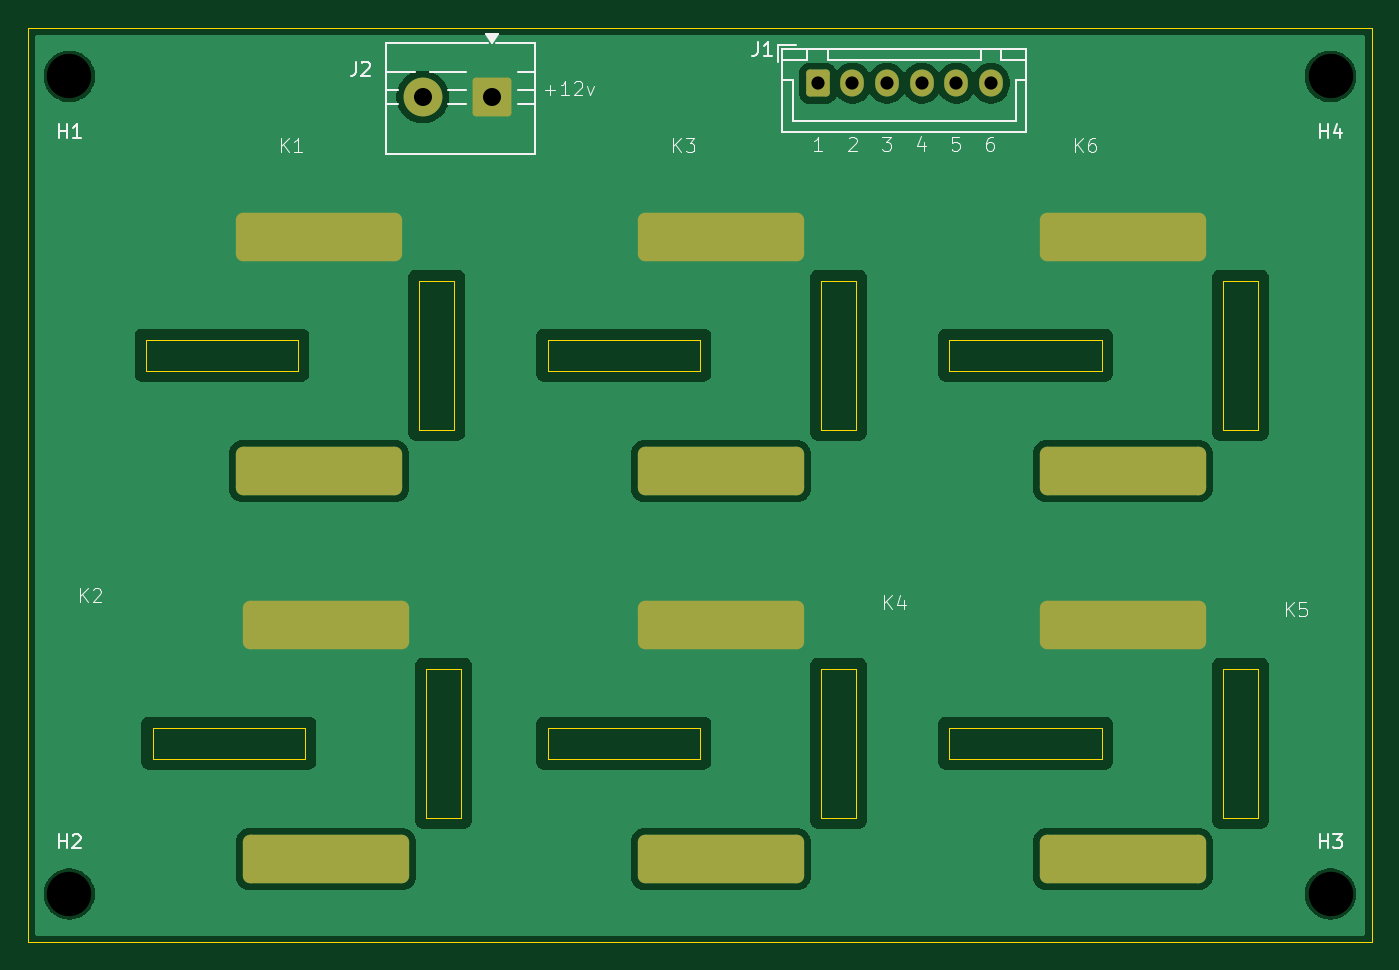
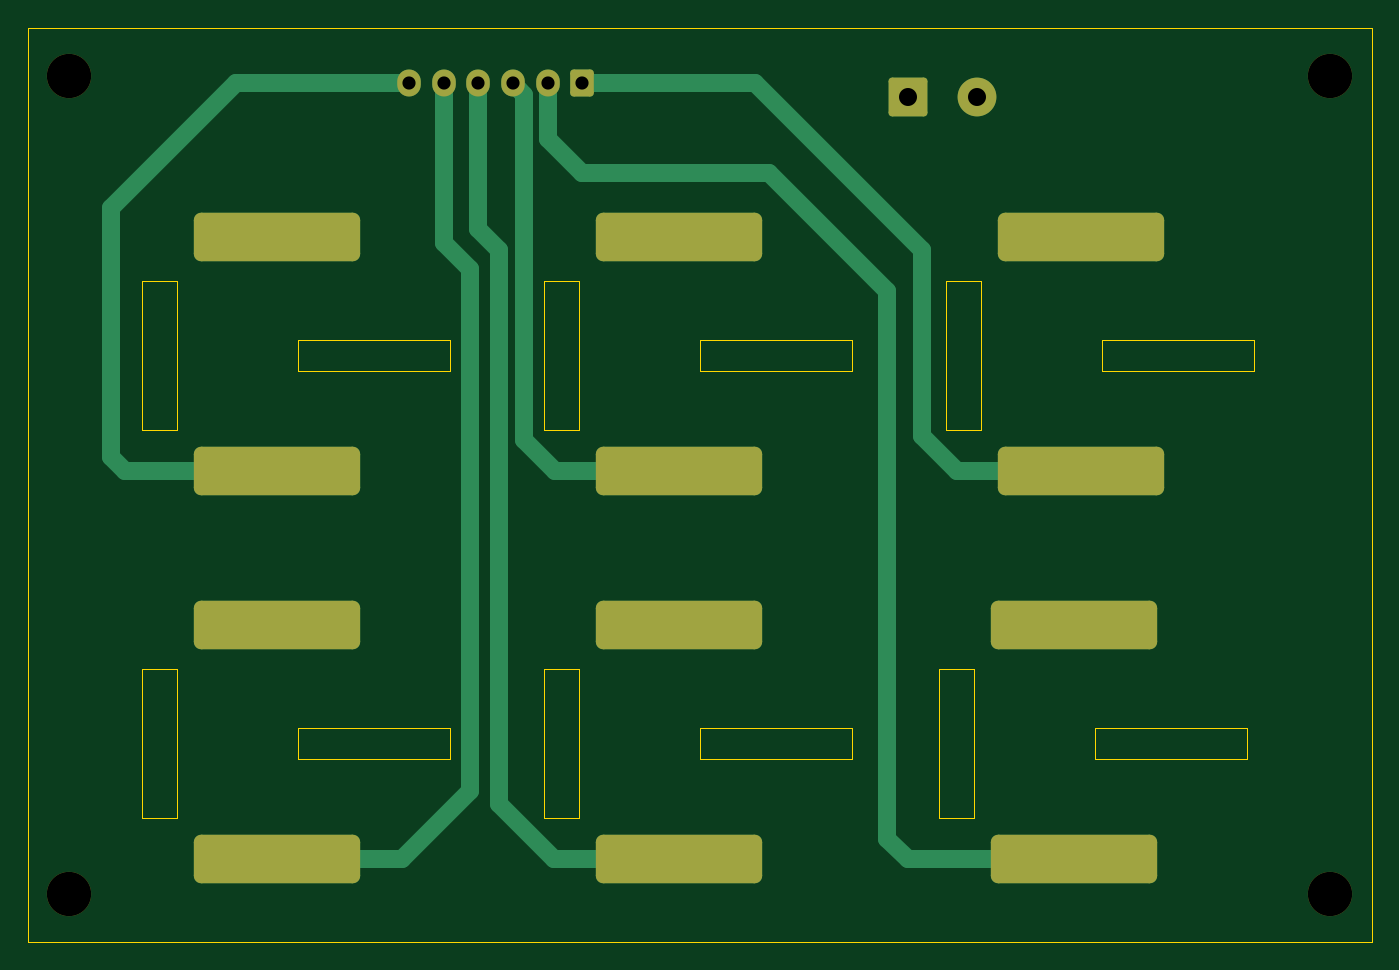
Circuit board: 9 layer files. Board 97.0 x 66.0 mm.
- bottom_copper: relay board-CuBottom.gbr (4774 bytes)
- top_copper: relay board-CuTop.gbr (43675 bytes)
- outline: relay board-EdgeCuts.gbr (2271 bytes)
- bottom_mask: relay board-MaskBottom.gbr (2312 bytes)
- top_mask: relay board-MaskTop.gbr (2106 bytes)
- drill: relay board-NPTH.drl (413 bytes)
- drill: relay board-PTH.drl (1257 bytes)
- bottom_silk: relay board-SilkBottom.gbr (2324 bytes)
- top_silk: relay board-SilkTop.gbr (17069 bytes)

=== bottom_copper: relay board-CuBottom.gbr ===
%TF.GenerationSoftware,KiCad,Pcbnew,9.0.3*%
%TF.CreationDate,2026-02-15T20:10:58-06:00*%
%TF.ProjectId,relay board,72656c61-7920-4626-9f61-72642e6b6963,rev?*%
%TF.SameCoordinates,Original*%
%TF.FileFunction,Copper,L2,Bot*%
%TF.FilePolarity,Positive*%
%FSLAX46Y46*%
G04 Gerber Fmt 4.6, Leading zero omitted, Abs format (unit mm)*
G04 Created by KiCad (PCBNEW 9.0.3) date 2026-02-15 20:10:58*
%MOMM*%
%LPD*%
G01*
G04 APERTURE LIST*
G04 Aperture macros list*
%AMRoundRect*
0 Rectangle with rounded corners*
0 $1 Rounding radius*
0 $2 $3 $4 $5 $6 $7 $8 $9 X,Y pos of 4 corners*
0 Add a 4 corners polygon primitive as box body*
4,1,4,$2,$3,$4,$5,$6,$7,$8,$9,$2,$3,0*
0 Add four circle primitives for the rounded corners*
1,1,$1+$1,$2,$3*
1,1,$1+$1,$4,$5*
1,1,$1+$1,$6,$7*
1,1,$1+$1,$8,$9*
0 Add four rect primitives between the rounded corners*
20,1,$1+$1,$2,$3,$4,$5,0*
20,1,$1+$1,$4,$5,$6,$7,0*
20,1,$1+$1,$6,$7,$8,$9,0*
20,1,$1+$1,$8,$9,$2,$3,0*%
G04 Aperture macros list end*
%TA.AperFunction,ComponentPad*%
%ADD10RoundRect,0.250000X-0.600000X-0.725000X0.600000X-0.725000X0.600000X0.725000X-0.600000X0.725000X0*%
%TD*%
%TA.AperFunction,ComponentPad*%
%ADD11O,1.700000X1.950000*%
%TD*%
%TA.AperFunction,ComponentPad*%
%ADD12RoundRect,0.250001X1.149999X1.149999X-1.149999X1.149999X-1.149999X-1.149999X1.149999X-1.149999X0*%
%TD*%
%TA.AperFunction,ComponentPad*%
%ADD13C,2.800000*%
%TD*%
%TA.AperFunction,ComponentPad*%
%ADD14RoundRect,0.525000X-5.475000X-1.225000X5.475000X-1.225000X5.475000X1.225000X-5.475000X1.225000X0*%
%TD*%
%TA.AperFunction,Conductor*%
%ADD15C,1.270000*%
%TD*%
G04 APERTURE END LIST*
D10*
%TO.P,J1,1,Pin_1*%
%TO.N,Net-(J1-Pin_1)*%
X168000000Y-21000000D03*
D11*
%TO.P,J1,2,Pin_2*%
%TO.N,Net-(J1-Pin_2)*%
X170500000Y-21000000D03*
%TO.P,J1,3,Pin_3*%
%TO.N,Net-(J1-Pin_3)*%
X173000000Y-21000000D03*
%TO.P,J1,4,Pin_4*%
%TO.N,Net-(J1-Pin_4)*%
X175500000Y-21000000D03*
%TO.P,J1,5,Pin_5*%
%TO.N,Net-(J1-Pin_5)*%
X178000000Y-21000000D03*
%TO.P,J1,6,Pin_6*%
%TO.N,Net-(J1-Pin_6)*%
X180500000Y-21000000D03*
%TD*%
D12*
%TO.P,J2,1,Pin_1*%
%TO.N,+12v*%
X144500000Y-22000000D03*
D13*
%TO.P,J2,2,Pin_2*%
%TO.N,GND*%
X139500000Y-22000000D03*
%TD*%
D14*
%TO.P,K2,85*%
%TO.N,Net-(J1-Pin_2)*%
X132500000Y-77000000D03*
%TO.P,K2,86*%
%TO.N,+12v*%
X132500000Y-60125000D03*
%TD*%
%TO.P,K4,85*%
%TO.N,Net-(J1-Pin_4)*%
X161000000Y-77000000D03*
%TO.P,K4,86*%
%TO.N,+12v*%
X161000000Y-60125000D03*
%TD*%
%TO.P,K1,85*%
%TO.N,Net-(J1-Pin_1)*%
X132000000Y-49000000D03*
%TO.P,K1,86*%
%TO.N,+12v*%
X132000000Y-32125000D03*
%TD*%
%TO.P,K3,85*%
%TO.N,Net-(J1-Pin_3)*%
X161000000Y-49000000D03*
%TO.P,K3,86*%
%TO.N,+12v*%
X161000000Y-32125000D03*
%TD*%
%TO.P,K5,85*%
%TO.N,Net-(J1-Pin_5)*%
X190000000Y-77000000D03*
%TO.P,K5,86*%
%TO.N,+12v*%
X190000000Y-60125000D03*
%TD*%
%TO.P,K6,85*%
%TO.N,Net-(J1-Pin_6)*%
X190000000Y-49000000D03*
%TO.P,K6,86*%
%TO.N,+12v*%
X190000000Y-32125000D03*
%TD*%
D15*
%TO.N,Net-(J1-Pin_2)*%
X146000000Y-75500000D02*
X144500000Y-77000000D01*
X144500000Y-77000000D02*
X132000000Y-77000000D01*
X146000000Y-36000000D02*
X146000000Y-75500000D01*
X154500000Y-27500000D02*
X146000000Y-36000000D01*
X170500000Y-25000000D02*
X168000000Y-27500000D01*
X170500000Y-21000000D02*
X170500000Y-25000000D01*
X168000000Y-27500000D02*
X154500000Y-27500000D01*
%TO.N,Net-(J1-Pin_1)*%
X140927257Y-49000000D02*
X132000000Y-49000000D01*
X143500000Y-46427257D02*
X140927257Y-49000000D01*
X143500000Y-33000000D02*
X143500000Y-46427257D01*
X155500000Y-21000000D02*
X143500000Y-33000000D01*
X168000000Y-21000000D02*
X155500000Y-21000000D01*
%TO.N,Net-(J1-Pin_3)*%
X172186000Y-46741257D02*
X169927257Y-49000000D01*
X172186000Y-21814000D02*
X172186000Y-46741257D01*
X173000000Y-21000000D02*
X172186000Y-21814000D01*
X169927257Y-49000000D02*
X161000000Y-49000000D01*
%TO.N,Net-(J1-Pin_4)*%
X170000000Y-77000000D02*
X161000000Y-77000000D01*
X174000000Y-33000000D02*
X174000000Y-73000000D01*
X175500000Y-31500000D02*
X174000000Y-33000000D01*
X174000000Y-73000000D02*
X170000000Y-77000000D01*
X175500000Y-21000000D02*
X175500000Y-31500000D01*
%TO.N,Net-(J1-Pin_5)*%
X181000000Y-77000000D02*
X190000000Y-77000000D01*
X176064000Y-72064000D02*
X181000000Y-77000000D01*
X176064000Y-34436000D02*
X176064000Y-72064000D01*
X178000000Y-32500000D02*
X176064000Y-34436000D01*
X178000000Y-21000000D02*
X178000000Y-32500000D01*
%TO.N,Net-(J1-Pin_6)*%
X201000000Y-49000000D02*
X189000000Y-49000000D01*
X202000000Y-48000000D02*
X201000000Y-49000000D01*
X202000000Y-30000000D02*
X202000000Y-48000000D01*
X193000000Y-21000000D02*
X202000000Y-30000000D01*
X180500000Y-21000000D02*
X193000000Y-21000000D01*
%TD*%
M02*

=== top_copper: relay board-CuTop.gbr (43675 bytes, source omitted) ===
=== outline: relay board-EdgeCuts.gbr ===
%TF.GenerationSoftware,KiCad,Pcbnew,9.0.3*%
%TF.CreationDate,2026-02-15T20:10:58-06:00*%
%TF.ProjectId,relay board,72656c61-7920-4626-9f61-72642e6b6963,rev?*%
%TF.SameCoordinates,Original*%
%TF.FileFunction,Profile,NP*%
%FSLAX46Y46*%
G04 Gerber Fmt 4.6, Leading zero omitted, Abs format (unit mm)*
G04 Created by KiCad (PCBNEW 9.0.3) date 2026-02-15 20:10:58*
%MOMM*%
%LPD*%
G01*
G04 APERTURE LIST*
%TA.AperFunction,Profile*%
%ADD10C,0.050000*%
%TD*%
G04 APERTURE END LIST*
D10*
X111000000Y-17000000D02*
X208000000Y-17000000D01*
X208000000Y-83000000D01*
X111000000Y-83000000D01*
X111000000Y-17000000D01*
%TO.C,K2*%
X120000000Y-67500000D02*
X131000000Y-67500000D01*
X131000000Y-69750000D01*
X120000000Y-69750000D01*
X120000000Y-67500000D01*
X139750000Y-63250000D02*
X142250000Y-63250000D01*
X142250000Y-74000000D01*
X139750000Y-74000000D01*
X139750000Y-63250000D01*
%TO.C,K4*%
X148500000Y-67500000D02*
X159500000Y-67500000D01*
X159500000Y-69750000D01*
X148500000Y-69750000D01*
X148500000Y-67500000D01*
X168250000Y-63250000D02*
X170750000Y-63250000D01*
X170750000Y-74000000D01*
X168250000Y-74000000D01*
X168250000Y-63250000D01*
%TO.C,K1*%
X119500000Y-39500000D02*
X130500000Y-39500000D01*
X130500000Y-41750000D01*
X119500000Y-41750000D01*
X119500000Y-39500000D01*
X139250000Y-35250000D02*
X141750000Y-35250000D01*
X141750000Y-46000000D01*
X139250000Y-46000000D01*
X139250000Y-35250000D01*
%TO.C,K3*%
X148500000Y-39500000D02*
X159500000Y-39500000D01*
X159500000Y-41750000D01*
X148500000Y-41750000D01*
X148500000Y-39500000D01*
X168250000Y-35250000D02*
X170750000Y-35250000D01*
X170750000Y-46000000D01*
X168250000Y-46000000D01*
X168250000Y-35250000D01*
%TO.C,K5*%
X177500000Y-67500000D02*
X188500000Y-67500000D01*
X188500000Y-69750000D01*
X177500000Y-69750000D01*
X177500000Y-67500000D01*
X197250000Y-63250000D02*
X199750000Y-63250000D01*
X199750000Y-74000000D01*
X197250000Y-74000000D01*
X197250000Y-63250000D01*
%TO.C,K6*%
X177500000Y-39500000D02*
X188500000Y-39500000D01*
X188500000Y-41750000D01*
X177500000Y-41750000D01*
X177500000Y-39500000D01*
X197250000Y-35250000D02*
X199750000Y-35250000D01*
X199750000Y-46000000D01*
X197250000Y-46000000D01*
X197250000Y-35250000D01*
%TD*%
M02*

=== bottom_mask: relay board-MaskBottom.gbr (2312 bytes, source withheld) ===
=== top_mask: relay board-MaskTop.gbr (2106 bytes, source withheld) ===
=== drill: relay board-NPTH.drl ===
M48
; DRILL file {KiCad 9.0.3} date 2026-02-15T20:10:58-0600
; FORMAT={-:-/ absolute / inch / decimal}
; #@! TF.CreationDate,2026-02-15T20:10:58-06:00
; #@! TF.GenerationSoftware,Kicad,Pcbnew,9.0.3
; #@! TF.FileFunction,NonPlated,1,2,NPTH
FMAT,2
INCH
; #@! TA.AperFunction,NonPlated,NPTH,ComponentDrill
T1C0.1260
%
G90
G05
T1
X4.4882Y-0.8071
X4.4882Y-3.1299
X8.0709Y-0.8071
X8.0709Y-3.1299
M30

=== drill: relay board-PTH.drl ===
M48
; DRILL file {KiCad 9.0.3} date 2026-02-15T20:10:58-0600
; FORMAT={-:-/ absolute / inch / decimal}
; #@! TF.CreationDate,2026-02-15T20:10:58-06:00
; #@! TF.GenerationSoftware,Kicad,Pcbnew,9.0.3
; #@! TF.FileFunction,Plated,1,2,PTH
FMAT,2
INCH
; #@! TA.AperFunction,Plated,PTH,ComponentDrill
T1C0.0374
; #@! TA.AperFunction,Plated,PTH,ComponentDrill
T2C0.0394
; #@! TA.AperFunction,Plated,PTH,ComponentDrill
T3C0.0512
%
G90
G05
T1
X6.6142Y-0.8268
X6.7126Y-0.8268
X6.811Y-0.8268
X6.9094Y-0.8268
X7.0079Y-0.8268
X7.1063Y-0.8268
T3
X5.4921Y-0.8661
X5.689Y-0.8661
T2
G00X5.0197Y-1.2648
M15
G01X5.374Y-1.2648
M16
G05
G00X5.0197Y-1.9291
M15
G01X5.374Y-1.9291
M16
G05
G00X5.0394Y-2.3671
M15
G01X5.3937Y-2.3671
M16
G05
G00X5.0394Y-3.0315
M15
G01X5.3937Y-3.0315
M16
G05
G00X6.1614Y-1.2648
M15
G01X6.5157Y-1.2648
M16
G05
G00X6.1614Y-1.9291
M15
G01X6.5157Y-1.9291
M16
G05
G00X6.1614Y-2.3671
M15
G01X6.5157Y-2.3671
M16
G05
G00X6.1614Y-3.0315
M15
G01X6.5157Y-3.0315
M16
G05
G00X7.3031Y-1.2648
M15
G01X7.6575Y-1.2648
M16
G05
G00X7.3031Y-1.9291
M15
G01X7.6575Y-1.9291
M16
G05
G00X7.3031Y-2.3671
M15
G01X7.6575Y-2.3671
M16
G05
G00X7.3031Y-3.0315
M15
G01X7.6575Y-3.0315
M16
G05
M30

=== bottom_silk: relay board-SilkBottom.gbr (2324 bytes, source withheld) ===
=== top_silk: relay board-SilkTop.gbr (17069 bytes, source omitted) ===
